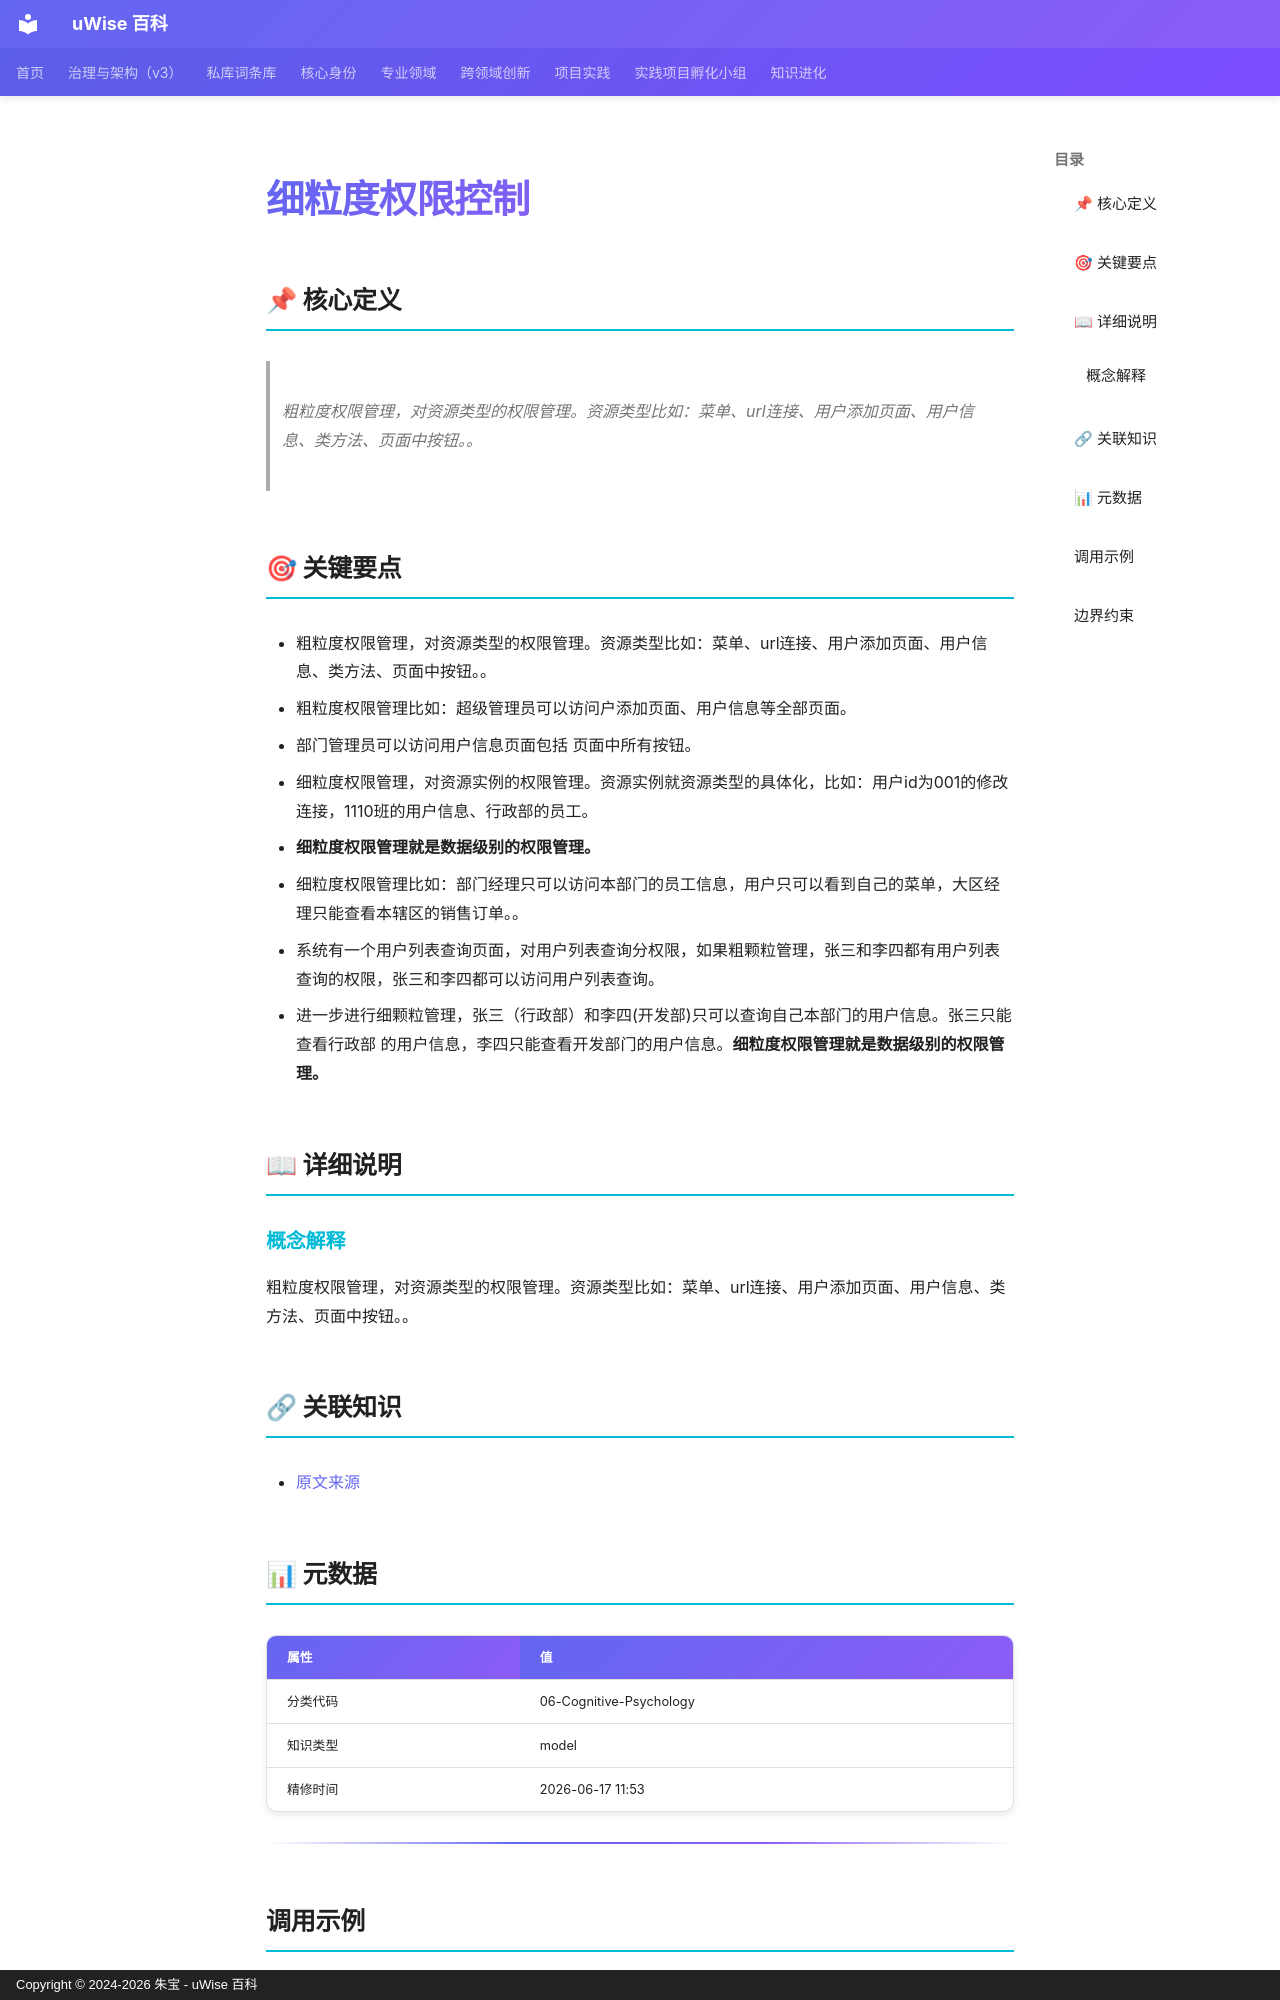

repository: zhubao315/uWise · page: vault-encyclopedia/md-6e6d094a/index.html · generator: mkdocs · copyright: Copyright © 2024-2026 朱宝 - uWise 百科

---
title: "细粒度权限控制"
description: "粗粒度权限管理，对资源类型的权限管理。资源类型比如：菜单、url连接、用户添加页面、用户信息、类方法、页面中按钮。。"
---

# 细粒度权限控制

## 📌 核心定义

> 粗粒度权限管理，对资源类型的权限管理。资源类型比如：菜单、url连接、用户添加页面、用户信息、类方法、页面中按钮。。

## 🎯 关键要点

- 粗粒度权限管理，对资源类型的权限管理。资源类型比如：菜单、url连接、用户添加页面、用户信息、类方法、页面中按钮。。
- 粗粒度权限管理比如：超级管理员可以访问户添加页面、用户信息等全部页面。
- 部门管理员可以访问用户信息页面包括 页面中所有按钮。
- 细粒度权限管理，对资源实例的权限管理。资源实例就资源类型的具体化，比如：用户id为001的修改连接，1110班的用户信息、行政部的员工。
- **细粒度权限管理就是数据级别的权限管理。**
- 细粒度权限管理比如：部门经理只可以访问本部门的员工信息，用户只可以看到自己的菜单，大区经理只能查看本辖区的销售订单。。
- 系统有一个用户列表查询页面，对用户列表查询分权限，如果粗颗粒管理，张三和李四都有用户列表查询的权限，张三和李四都可以访问用户列表查询。
- 进一步进行细颗粒管理，张三（行政部）和李四(开发部)只可以查询自己本部门的用户信息。张三只能查看行政部 的用户信息，李四只能查看开发部门的用户信息。**细粒度权限管理就是数据级别的权限管理。**

## 📖 详细说明

### 概念解释
粗粒度权限管理，对资源类型的权限管理。资源类型比如：菜单、url连接、用户添加页面、用户信息、类方法、页面中按钮。。


## 🔗 关联知识

- [原文来源](../md-6e6d094a/)

## 📊 元数据

| 属性 | 值 |
|------|-----|
| 分类代码 | 06-Cognitive-Psychology |
| 知识类型 | model |
| 精修时间 | 2026-06-17 11:53 |

---

## 调用示例

场景 1：判断「细粒度权限控制」是否适用时，先复述其核心——粗粒度权限管理，对资源类型的权限管理。资源类型比如：菜单、url连接、用户添加页面、用户信息、类方法、页面中按钮。——再对照当前事实逐项核对。
场景 2：遇到与「细粒度权限控制」相似的模糊情形，以要点「- 粗粒度权限管理，对资源类型的权限管理。资源类型比如：菜单、url连接、用户添加页面、用户信息、类方法、页面中按钮。」为检查清单，避免只凭印象下结论。
